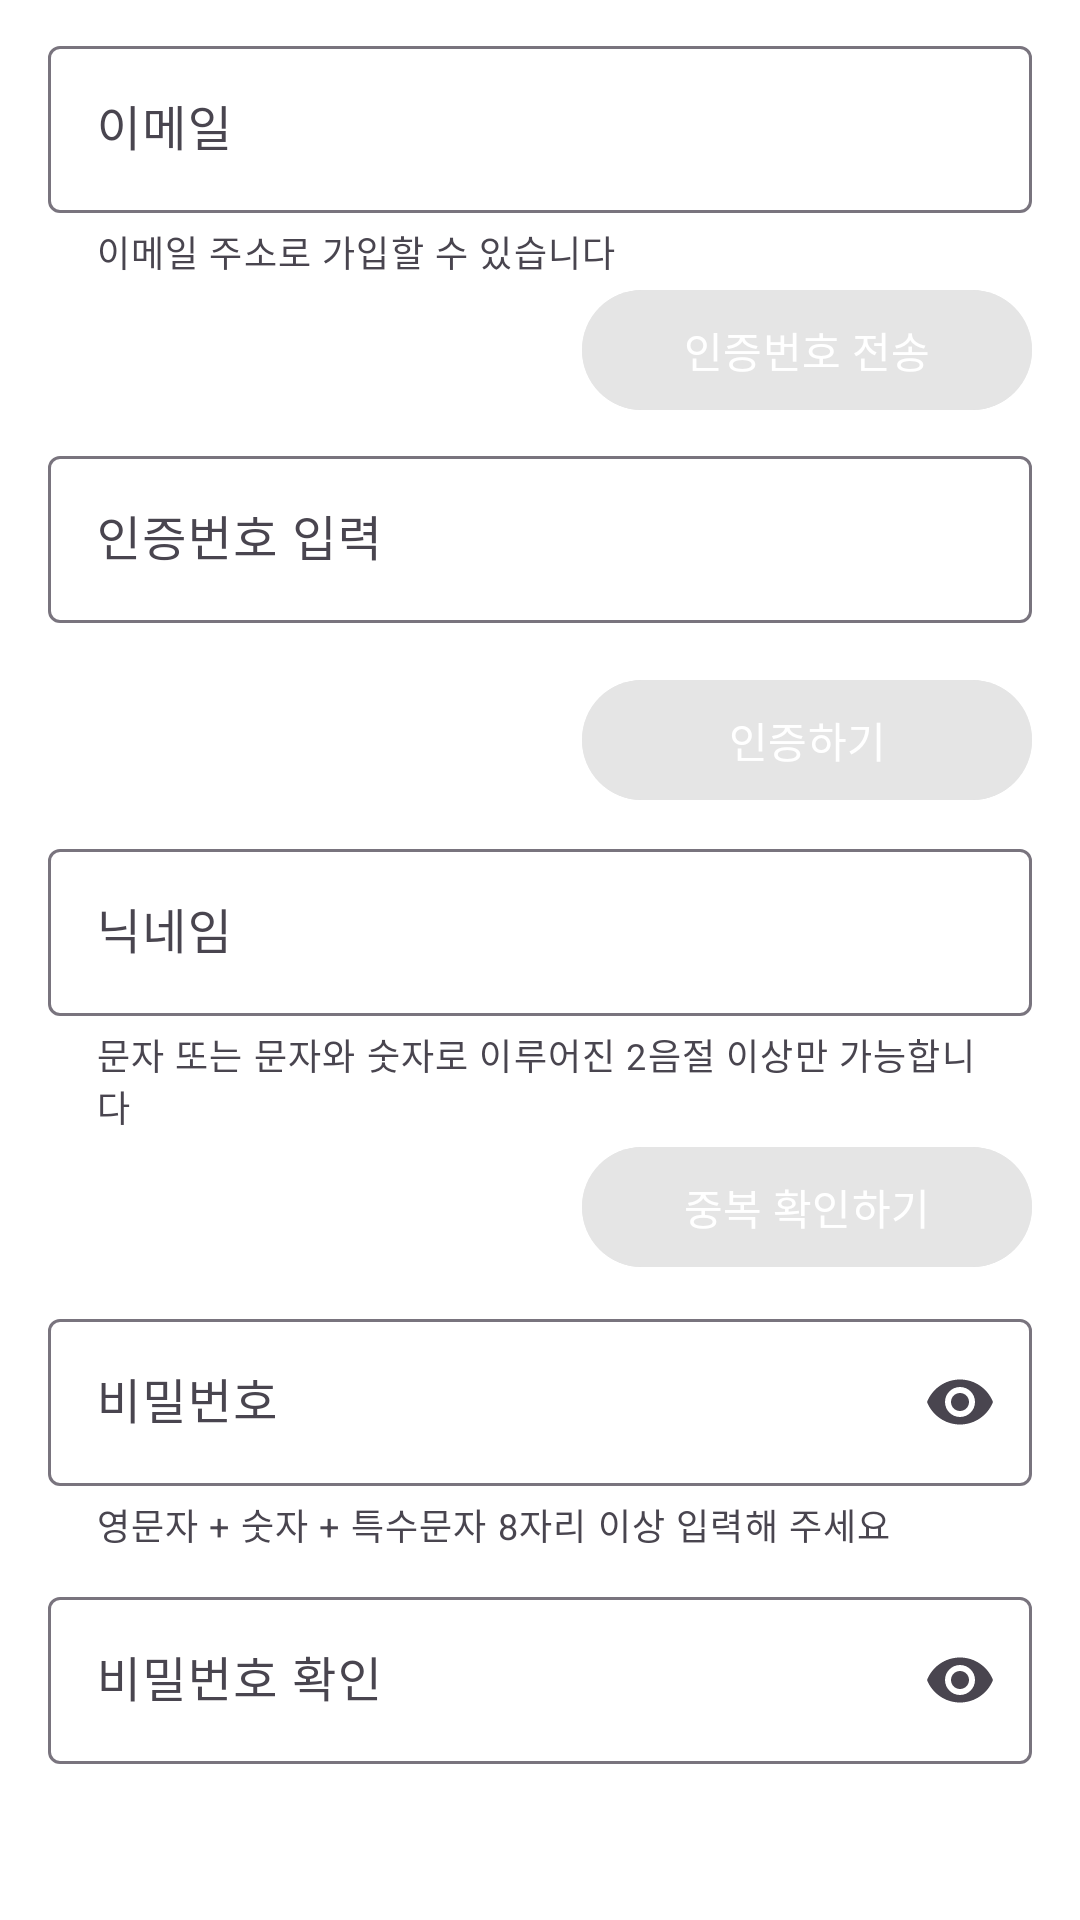

Reconstruct the res/layout file that produces this screen, plus the resources it refers to.
<!-- AndroidManifest.xml: application theme Theme.ForPets -->
<!-- res/layout/fragment_sign_up_individual.xml -->
<?xml version="1.0" encoding="utf-8"?>
<androidx.core.widget.NestedScrollView xmlns:android="http://schemas.android.com/apk/res/android"
    xmlns:app="http://schemas.android.com/apk/res-auto"
    xmlns:tools="http://schemas.android.com/tools"
    android:layout_width="match_parent"
    android:layout_height="match_parent"
    tools:context=".ui.login.SignUpIndividualFragment">

    <androidx.constraintlayout.widget.ConstraintLayout
        android:layout_width="match_parent"
        android:layout_height="match_parent"
        android:paddingHorizontal="16dp"
        android:paddingTop="10dp">

        <com.google.android.material.textfield.TextInputLayout
            android:id="@+id/til_email"
            android:layout_width="0dp"
            android:layout_height="wrap_content"
            android:hint="@string/all_til_email_hint"
            app:endIconMode="clear_text"
            app:errorEnabled="true"
            app:helperText="@string/sign_up_til_email_helper"
            app:layout_constraintEnd_toEndOf="parent"
            app:layout_constraintStart_toStartOf="parent"
            app:layout_constraintTop_toTopOf="parent">

            <com.google.android.material.textfield.TextInputEditText
                android:id="@+id/tiet_email"
                android:layout_width="match_parent"
                android:layout_height="wrap_content"
                android:inputType="textEmailAddress" />

        </com.google.android.material.textfield.TextInputLayout>

        <com.google.android.material.button.MaterialButton
            android:id="@+id/btn_send_auth_code"
            android:layout_width="150dp"
            android:layout_height="wrap_content"
            android:backgroundTint="@color/selector_button_background_color"
            android:clickable="false"
            android:enabled="false"
            android:text="@string/sign_up_btn_send_auth_code"
            android:textColor="@color/white"
            app:layout_constraintEnd_toEndOf="@id/til_email"
            app:layout_constraintTop_toBottomOf="@id/til_email" />

        <com.google.android.material.textfield.TextInputLayout
            android:id="@+id/til_input_auth_code"
            android:layout_width="0dp"
            android:layout_height="wrap_content"
            android:layout_marginTop="6dp"
            android:hint="@string/sign_up_auth_code_hint"
            app:endIconMode="clear_text"
            app:layout_constraintEnd_toEndOf="parent"
            app:layout_constraintStart_toStartOf="parent"
            app:layout_constraintTop_toBottomOf="@id/btn_send_auth_code">

            <com.google.android.material.textfield.TextInputEditText
                android:id="@+id/tiet_input_auth_code"
                android:layout_width="match_parent"
                android:layout_height="wrap_content"
                android:inputType="number" />

        </com.google.android.material.textfield.TextInputLayout>

        <com.google.android.material.button.MaterialButton
            android:id="@+id/btn_authenticate"
            android:layout_width="150dp"
            android:layout_height="wrap_content"
            android:layout_marginTop="15dp"
            android:backgroundTint="@color/selector_button_background_color"
            android:clickable="false"
            android:enabled="false"
            android:text="@string/sign_up_btn_authenticate"
            android:textColor="@color/white"
            app:layout_constraintEnd_toEndOf="@id/til_input_auth_code"
            app:layout_constraintTop_toBottomOf="@id/til_input_auth_code" />

        <com.google.android.material.button.MaterialButton
            android:id="@+id/btn_completed_auth"
            android:layout_width="150dp"
            android:layout_height="wrap_content"
            android:layout_marginTop="10dp"
            android:backgroundTint="@android:color/holo_green_dark"
            android:clickable="false"
            android:enabled="false"
            android:text="@string/sign_up_btn_complete_auth"
            android:textColor="@color/white"
            android:visibility="gone"
            app:icon="@drawable/ic_check"
            app:iconTint="@color/white"
            app:layout_constraintEnd_toEndOf="@id/til_input_auth_code"
            app:layout_constraintTop_toBottomOf="@id/til_input_auth_code" />

        <com.google.android.material.textfield.TextInputLayout
            android:id="@+id/til_nickname"
            android:layout_width="0dp"
            android:layout_height="wrap_content"
            android:layout_marginTop="70dp"
            android:hint="@string/sign_up_nickname_hint"
            app:endIconMode="clear_text"
            app:helperText="@string/sign_up_til_nickname_helper"
            app:layout_constraintEnd_toEndOf="parent"
            app:layout_constraintStart_toStartOf="parent"
            app:layout_constraintTop_toBottomOf="@id/til_input_auth_code">

            <com.google.android.material.textfield.TextInputEditText
                android:id="@+id/tiet_nickname"
                android:layout_width="match_parent"
                android:layout_height="wrap_content"
                android:inputType="text" />

        </com.google.android.material.textfield.TextInputLayout>

        <com.google.android.material.button.MaterialButton
            android:id="@+id/btn_verify_nickname"
            android:layout_width="150dp"
            android:layout_height="wrap_content"
            android:layout_marginTop="1dp"
            android:backgroundTint="@color/selector_button_background_color"
            android:clickable="false"
            android:enabled="false"
            android:text="@string/sign_up_btn_verify_nickname"
            android:textColor="@color/white"
            app:layout_constraintEnd_toEndOf="@id/til_nickname"
            app:layout_constraintTop_toBottomOf="@id/til_nickname" />

        <com.google.android.material.button.MaterialButton
            android:id="@+id/btn_verified_nickname"
            android:layout_width="150dp"
            android:layout_height="wrap_content"
            android:layout_marginTop="1dp"
            android:backgroundTint="@android:color/holo_green_dark"
            android:clickable="false"
            android:enabled="false"
            android:text="@string/sign_up_btn_available_nickname"
            android:textColor="@color/white"
            android:visibility="gone"
            app:icon="@drawable/ic_check"
            app:iconTint="@color/white"
            app:layout_constraintEnd_toEndOf="@id/til_nickname"
            app:layout_constraintTop_toBottomOf="@id/til_nickname" />

        <com.google.android.material.textfield.TextInputLayout
            android:id="@+id/til_password"
            android:layout_width="0dp"
            android:layout_height="wrap_content"
            android:layout_marginTop="57dp"
            android:hint="@string/all_til_password_hint"
            app:endIconMode="password_toggle"
            app:helperText="@string/sign_up_til_password_helper_message"
            app:layout_constraintEnd_toEndOf="parent"
            app:layout_constraintStart_toStartOf="parent"
            app:layout_constraintTop_toBottomOf="@id/til_nickname">

            <com.google.android.material.textfield.TextInputEditText
                android:id="@+id/tiet_password"
                android:layout_width="match_parent"
                android:layout_height="wrap_content"
                android:inputType="textPassword" />

        </com.google.android.material.textfield.TextInputLayout>

        <com.google.android.material.textfield.TextInputLayout
            android:id="@+id/til_check_password"
            android:layout_width="0dp"
            android:layout_height="wrap_content"
            android:layout_marginTop="10dp"
            android:hint="@string/sign_up_confirm_password_hint"
            app:boxStrokeErrorColor="@android:color/holo_green_dark"
            app:endIconMode="password_toggle"
            app:errorIconDrawable="@drawable/ic_check"
            app:errorIconTint="@android:color/holo_green_dark"
            app:errorTextColor="@android:color/holo_green_dark"
            app:layout_constraintEnd_toEndOf="parent"
            app:layout_constraintStart_toStartOf="parent"
            app:layout_constraintTop_toBottomOf="@id/til_password">

            <com.google.android.material.textfield.TextInputEditText
                android:id="@+id/tiet_check_password"
                android:layout_width="match_parent"
                android:layout_height="wrap_content"
                android:inputType="textPassword" />

        </com.google.android.material.textfield.TextInputLayout>

        <com.google.android.material.button.MaterialButton
            android:id="@+id/btn_signup"
            android:layout_width="0dp"
            android:layout_height="wrap_content"
            android:layout_marginTop="50dp"
            android:layout_marginBottom="13dp"
            android:backgroundTint="@color/selector_button_background_color"
            android:clickable="false"
            android:enabled="false"
            android:padding="15dp"
            android:text="@string/sign_up_btn_sign_up"
            android:textColor="@color/white"
            android:textSize="18sp"
            android:textStyle="bold"
            app:cornerRadius="12dp"
            app:layout_constraintBottom_toBottomOf="parent"
            app:layout_constraintEnd_toEndOf="parent"
            app:layout_constraintStart_toStartOf="parent"
            app:layout_constraintTop_toBottomOf="@id/til_check_password" />

    </androidx.constraintlayout.widget.ConstraintLayout>

</androidx.core.widget.NestedScrollView>
<!-- resources referenced by this layout -->
<resources>
  <color name="white">#FFFFFFFF</color>
  <string name="all_til_email_hint">이메일</string>
  <string name="all_til_password_hint">비밀번호</string>
  <string name="sign_up_auth_code_hint">인증번호 입력</string>
  <string name="sign_up_btn_authenticate">인증하기</string>
  <string name="sign_up_btn_available_nickname">사용가능</string>
  <string name="sign_up_btn_complete_auth">인증완료</string>
  <string name="sign_up_btn_send_auth_code">인증번호 전송</string>
  <string name="sign_up_btn_sign_up">가입하기</string>
  <string name="sign_up_btn_verify_nickname">중복 확인하기</string>
  <string name="sign_up_confirm_password_hint">비밀번호 확인</string>
  <string name="sign_up_nickname_hint">닉네임</string>
  <string name="sign_up_til_email_helper">이메일 주소로 가입할 수 있습니다</string>
  <string name="sign_up_til_nickname_helper">문자 또는 문자와 숫자로 이루어진 2음절 이상만 가능합니다</string>
  <string name="sign_up_til_password_helper_message">영문자 + 숫자 + 특수문자 8자리 이상 입력해 주세요</string>
  <style name="Theme.ForPets" parent="Base.Theme.ForPets">
          <item name="android:colorBackground">@color/white</item>
      </style>
  <style name="Base.Theme.ForPets" parent="Theme.Material3.DayNight.NoActionBar">
          
          
      </style>
</resources>
